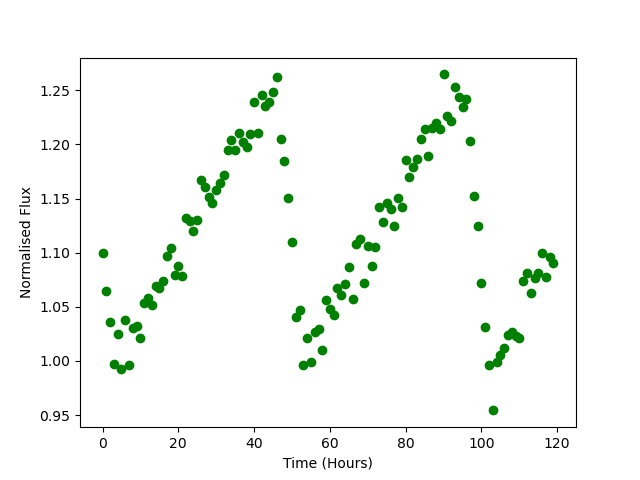

The data file committed next to this chart (first rows):
Time, Flux
0.0, 1.1
1.0, 1.064
2.0, 1.036
3.0, 0.9967
4.0, 1.025
5.0, 0.9924
6.0, 1.038
7.0, 0.9965
8.0, 1.031
9.0, 1.032
10.0, 1.021
11.0, 1.054
12.0, 1.058
13.0, 1.052
14.0, 1.069
15.0, 1.068
16.0, 1.074
17.0, 1.097
18.0, 1.105
19.0, 1.079
20.0, 1.088
21.0, 1.078
22.0, 1.132
23.0, 1.13
24.0, 1.12
25.0, 1.13
26.0, 1.167
27.0, 1.161
28.0, 1.152
29.0, 1.145
30.0, 1.158
31.0, 1.165
32.0, 1.172
33.0, 1.195
34.0, 1.204
35.0, 1.195
36.0, 1.211
37.0, 1.203
38.0, 1.198
39.0, 1.21
40.0, 1.239
41.0, 1.211
42.0, 1.246
43.0, 1.235
44.0, 1.239
45.0, 1.249
46.0, 1.262
47.0, 1.205
48.0, 1.185
49.0, 1.151
50.0, 1.11
51.0, 1.041
52.0, 1.047
53.0, 0.9958
54.0, 1.021
55.0, 0.999
56.0, 1.027
57.0, 1.029
58.0, 1.01
59.0, 1.057
... 60 more rows
